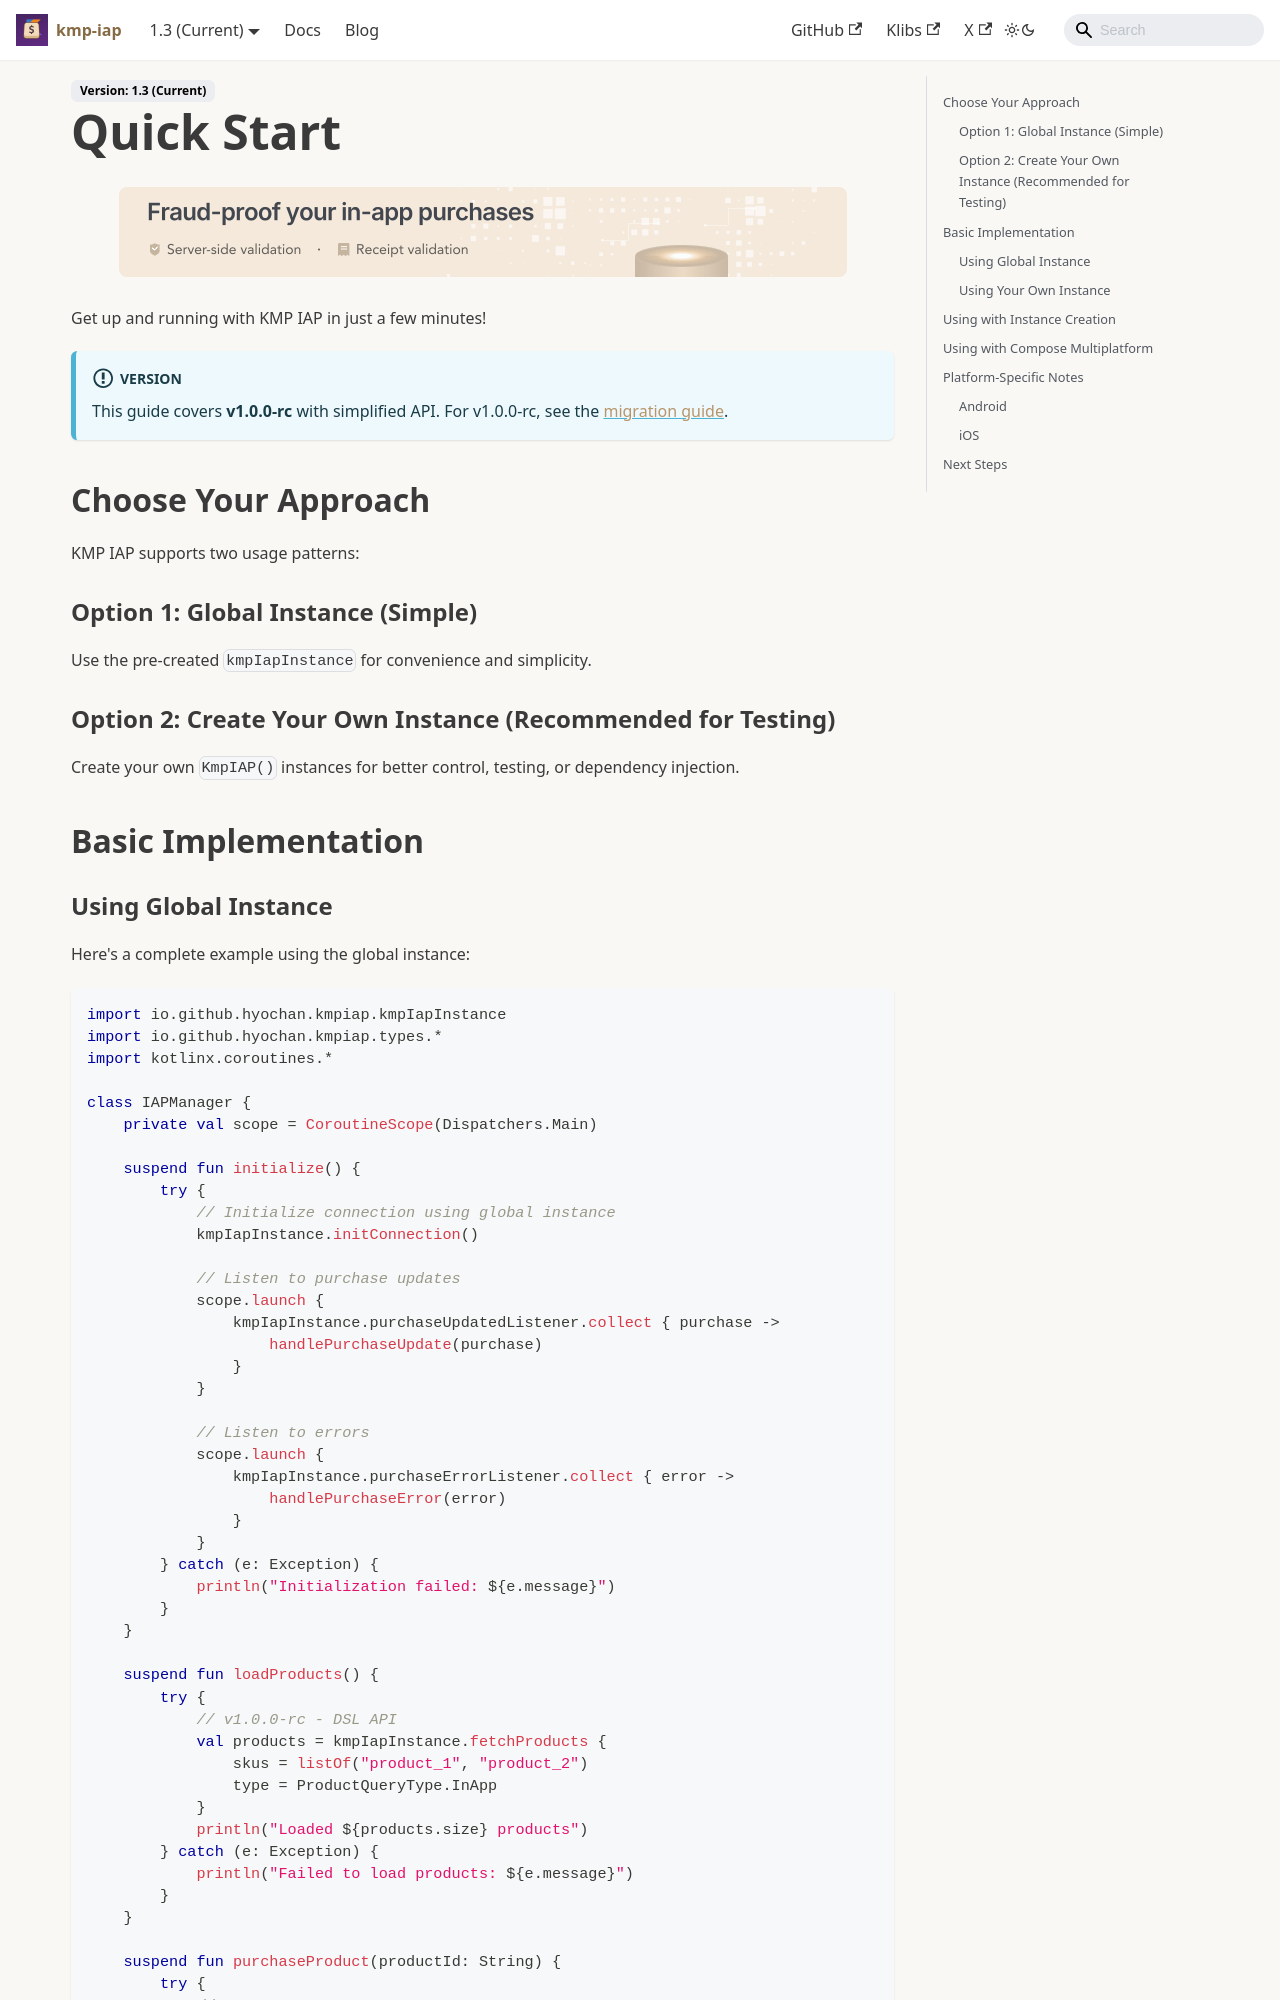

repository: hyochan/kmp-iap · page: docs/getting-started/quickstart/index.html · generator: docusaurus

---
sidebar_position: 2
---

import IapKitBanner from '@site/src/uis/IapKitBanner';

# Quick Start

<IapKitBanner />

Get up and running with KMP IAP in just a few minutes!

:::info Version
This guide covers **v1.0.0-rc** with simplified API. For v1.0.0-rc, see the [migration guide](/blog/2025/08/20/rc1-simplified-api).
:::

## Choose Your Approach

KMP IAP supports two usage patterns:

### Option 1: Global Instance (Simple)

Use the pre-created `kmpIapInstance` for convenience and simplicity.

### Option 2: Create Your Own Instance (Recommended for Testing)

Create your own `KmpIAP()` instances for better control, testing, or dependency injection.

## Basic Implementation
